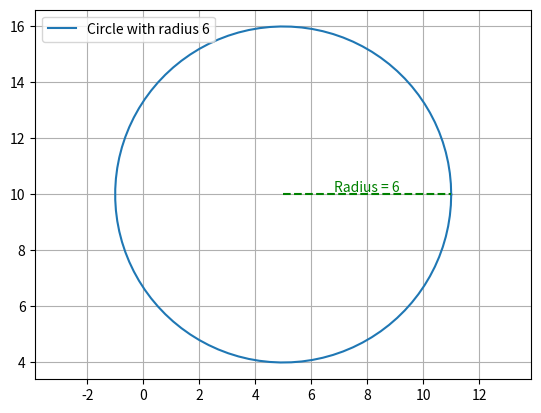

Generate this figure with matplotlib:
import matplotlib.pyplot as plt
import numpy as np

# Fungsi untuk menggambar lingkaran dengan radius tertentu
def draw_circle(a, b, r):
    # Membuat sudut theta dari 0 hingga 2π untuk melacak seluruh lingkaran
    theta = np.linspace(0, 2 * np.pi, 100)
    
    # Menghitung koordinat x dan y pada keliling lingkaran
    x = a + r * np.cos(theta)  # Koordinat x berdasarkan pusat a dan radius r
    y = b + r * np.sin(theta)  # Koordinat y berdasarkan pusat b dan radius r

    # Menampilkan lingkaran dengan koordinat x dan y yang dihitung
    plt.plot(x, y, label=f"Circle with radius {r}")
    plt.grid(True)  # Menampilkan grid untuk membantu visualisasi
    plt.axis('equal')  # Memastikan sumbu x dan y berskala sama

    # Menambahkan garis radius dari pusat lingkaran ke salah satu titik pada keliling
    x_radius = [a, a + r]  # Membuat garis horizontal dari pusat ke keliling
    y_radius = [b, b]  # Menyimpan posisi y untuk garis radius
    plt.plot(x_radius, y_radius, 'g--')  # Menampilkan garis radius dengan warna hijau putus-putus

    # Menambahkan anotasi pada radius lingkaran
    plt.annotate(f"Radius = {r}", xy=(a + r / 2, b), xytext=(a + r / 2, b + 0.1),
                 ha='center', color='green')

    plt.legend()  # Menampilkan label lingkaran
    plt.show()  # Memunculkan grafik lingkaran

# Menentukan titik pusat lingkaran (a, b) dan panjang radius r
draw_circle(5, 10, 6)
